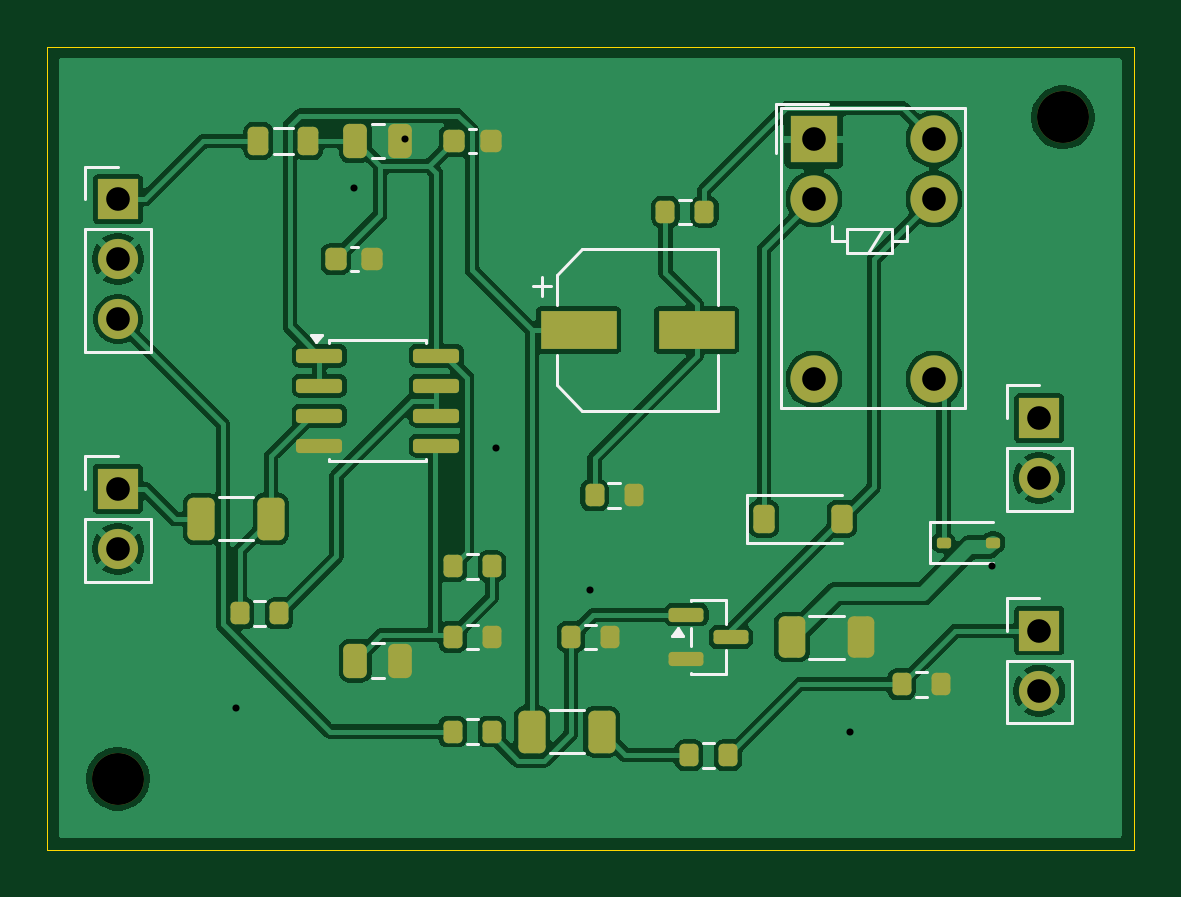
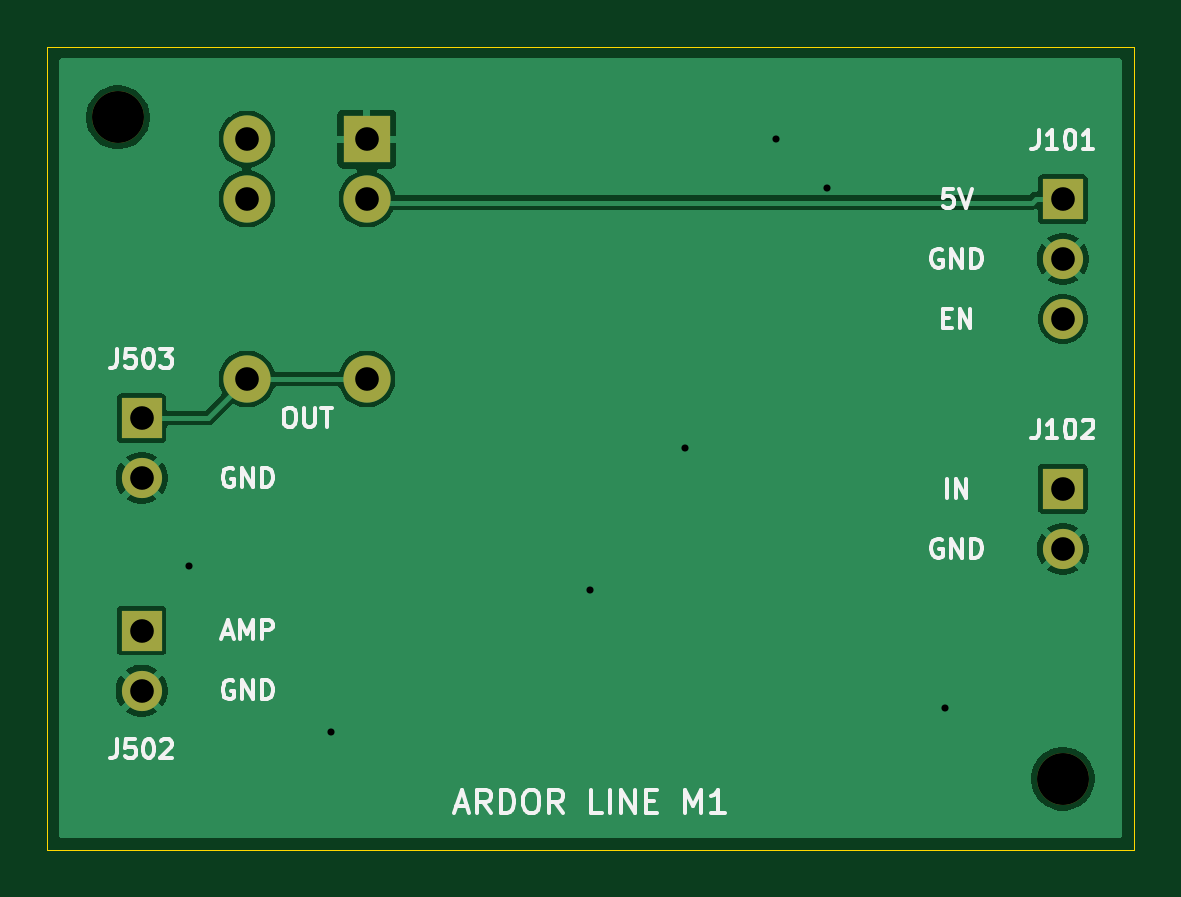
Circuit board: 11 layer files. Board 46.0 x 34.0 mm.
- bottom_copper: Ardor_Line_Out-B_Cu.gbl (25837 bytes)
- bottom_mask: Ardor_Line_Out-B_Mask.gbs (1088 bytes)
- paste: Ardor_Line_Out-B_Paste.gbp (507 bytes)
- bottom_silk: Ardor_Line_Out-B_Silkscreen.gbo (22530 bytes)
- outline: Ardor_Line_Out-Edge_Cuts.gm1 (735 bytes)
- top_copper: Ardor_Line_Out-F_Cu.gtl (79534 bytes)
- top_mask: Ardor_Line_Out-F_Mask.gts (4030 bytes)
- paste: Ardor_Line_Out-F_Paste.gtp (3439 bytes)
- top_silk: Ardor_Line_Out-F_Silkscreen.gto (9374 bytes)
- drill: Ardor_Line_Out-NPTH.drl (371 bytes)
- drill: Ardor_Line_Out-PTH.drl (681 bytes)

=== bottom_copper: Ardor_Line_Out-B_Cu.gbl (25837 bytes, source omitted) ===
=== bottom_mask: Ardor_Line_Out-B_Mask.gbs ===
G04 #@! TF.GenerationSoftware,KiCad,Pcbnew,9.0.2+dfsg-1*
G04 #@! TF.CreationDate,2026-10-02T15:26:37+00:00*
G04 #@! TF.ProjectId,Ardor_Line_Out,4172646f-725f-44c6-996e-655f4f75742e,rev?*
G04 #@! TF.SameCoordinates,Original*
G04 #@! TF.FileFunction,Soldermask,Bot*
G04 #@! TF.FilePolarity,Negative*
%FSLAX46Y46*%
G04 Gerber Fmt 4.6, Leading zero omitted, Abs format (unit mm)*
G04 Created by KiCad (PCBNEW 9.0.2+dfsg-1) date 2026-10-02 15:26:37*
%MOMM*%
%LPD*%
G01*
G04 APERTURE LIST*
%ADD10R,1.700000X1.700000*%
%ADD11C,1.700000*%
%ADD12C,2.200000*%
%ADD13R,2.000000X2.000000*%
%ADD14C,2.000000*%
G04 APERTURE END LIST*
D10*
X92000000Y-74730000D03*
D11*
X92000000Y-77270000D03*
D10*
X53000000Y-68730000D03*
D11*
X53000000Y-71270000D03*
D12*
X53000000Y-81000000D03*
X93000000Y-53000000D03*
D13*
X82460000Y-53920000D03*
D14*
X82460000Y-56460000D03*
X82460000Y-64080000D03*
X87540000Y-64080000D03*
X87540000Y-56460000D03*
X87540000Y-53920000D03*
D10*
X92000000Y-65730000D03*
D11*
X92000000Y-68270000D03*
D10*
X53000000Y-56460000D03*
D11*
X53000000Y-59000000D03*
X53000000Y-61540000D03*
M02*

=== paste: Ardor_Line_Out-B_Paste.gbp ===
G04 #@! TF.GenerationSoftware,KiCad,Pcbnew,9.0.2+dfsg-1*
G04 #@! TF.CreationDate,2026-10-02T15:26:37+00:00*
G04 #@! TF.ProjectId,Ardor_Line_Out,4172646f-725f-44c6-996e-655f4f75742e,rev?*
G04 #@! TF.SameCoordinates,Original*
G04 #@! TF.FileFunction,Paste,Bot*
G04 #@! TF.FilePolarity,Positive*
%FSLAX46Y46*%
G04 Gerber Fmt 4.6, Leading zero omitted, Abs format (unit mm)*
G04 Created by KiCad (PCBNEW 9.0.2+dfsg-1) date 2026-10-02 15:26:37*
%MOMM*%
%LPD*%
G01*
G04 APERTURE LIST*
G04 APERTURE END LIST*
M02*

=== bottom_silk: Ardor_Line_Out-B_Silkscreen.gbo (22530 bytes, source omitted) ===
=== outline: Ardor_Line_Out-Edge_Cuts.gm1 ===
G04 #@! TF.GenerationSoftware,KiCad,Pcbnew,9.0.2+dfsg-1*
G04 #@! TF.CreationDate,2026-10-02T15:26:37+00:00*
G04 #@! TF.ProjectId,Ardor_Line_Out,4172646f-725f-44c6-996e-655f4f75742e,rev?*
G04 #@! TF.SameCoordinates,Original*
G04 #@! TF.FileFunction,Profile,NP*
%FSLAX46Y46*%
G04 Gerber Fmt 4.6, Leading zero omitted, Abs format (unit mm)*
G04 Created by KiCad (PCBNEW 9.0.2+dfsg-1) date 2026-10-02 15:26:37*
%MOMM*%
%LPD*%
G01*
G04 APERTURE LIST*
G04 #@! TA.AperFunction,Profile*
%ADD10C,0.050000*%
G04 #@! TD*
G04 APERTURE END LIST*
D10*
X96000000Y-84000000D02*
X50000000Y-84000000D01*
X96000000Y-50000000D02*
X96000000Y-84000000D01*
X50000000Y-84000000D02*
X50000000Y-50000000D01*
X50000000Y-50000000D02*
X96000000Y-50000000D01*
M02*

=== top_copper: Ardor_Line_Out-F_Cu.gtl (79534 bytes, source omitted) ===
=== top_mask: Ardor_Line_Out-F_Mask.gts (4030 bytes, source withheld) ===
=== paste: Ardor_Line_Out-F_Paste.gtp (3439 bytes, source withheld) ===
=== top_silk: Ardor_Line_Out-F_Silkscreen.gto (9374 bytes, source omitted) ===
=== drill: Ardor_Line_Out-NPTH.drl ===
M48
; DRILL file {KiCad 9.0.2+dfsg-1} date 2026-10-02T15:26:37+0000
; FORMAT={-:-/ absolute / metric / decimal}
; #@! TF.CreationDate,2026-10-02T15:26:37+00:00
; #@! TF.GenerationSoftware,Kicad,Pcbnew,9.0.2+dfsg-1
; #@! TF.FileFunction,NonPlated,1,2,NPTH
FMAT,2
METRIC
; #@! TA.AperFunction,NonPlated,NPTH,ComponentDrill
T1C2.200
%
G90
G05
T1
X53.0Y-81.0
X93.0Y-53.0
M30

=== drill: Ardor_Line_Out-PTH.drl ===
M48
; DRILL file {KiCad 9.0.2+dfsg-1} date 2026-10-02T15:26:37+0000
; FORMAT={-:-/ absolute / metric / decimal}
; #@! TF.CreationDate,2026-10-02T15:26:37+00:00
; #@! TF.GenerationSoftware,Kicad,Pcbnew,9.0.2+dfsg-1
; #@! TF.FileFunction,Plated,1,2,PTH
FMAT,2
METRIC
; #@! TA.AperFunction,Plated,PTH,ViaDrill
T1C0.300
; #@! TA.AperFunction,Plated,PTH,ComponentDrill
T2C1.000
%
G90
G05
T1
X58.0Y-78.0
X63.0Y-56.0
X65.162Y-53.898
X69.0Y-67.0
X73.0Y-73.0
X84.0Y-79.0
X90.0Y-72.0
T2
X53.0Y-56.46
X53.0Y-59.0
X53.0Y-61.54
X53.0Y-68.73
X53.0Y-71.27
X82.46Y-53.92
X82.46Y-56.46
X82.46Y-64.08
X87.54Y-53.92
X87.54Y-56.46
X87.54Y-64.08
X92.0Y-65.73
X92.0Y-68.27
X92.0Y-74.73
X92.0Y-77.27
M30
